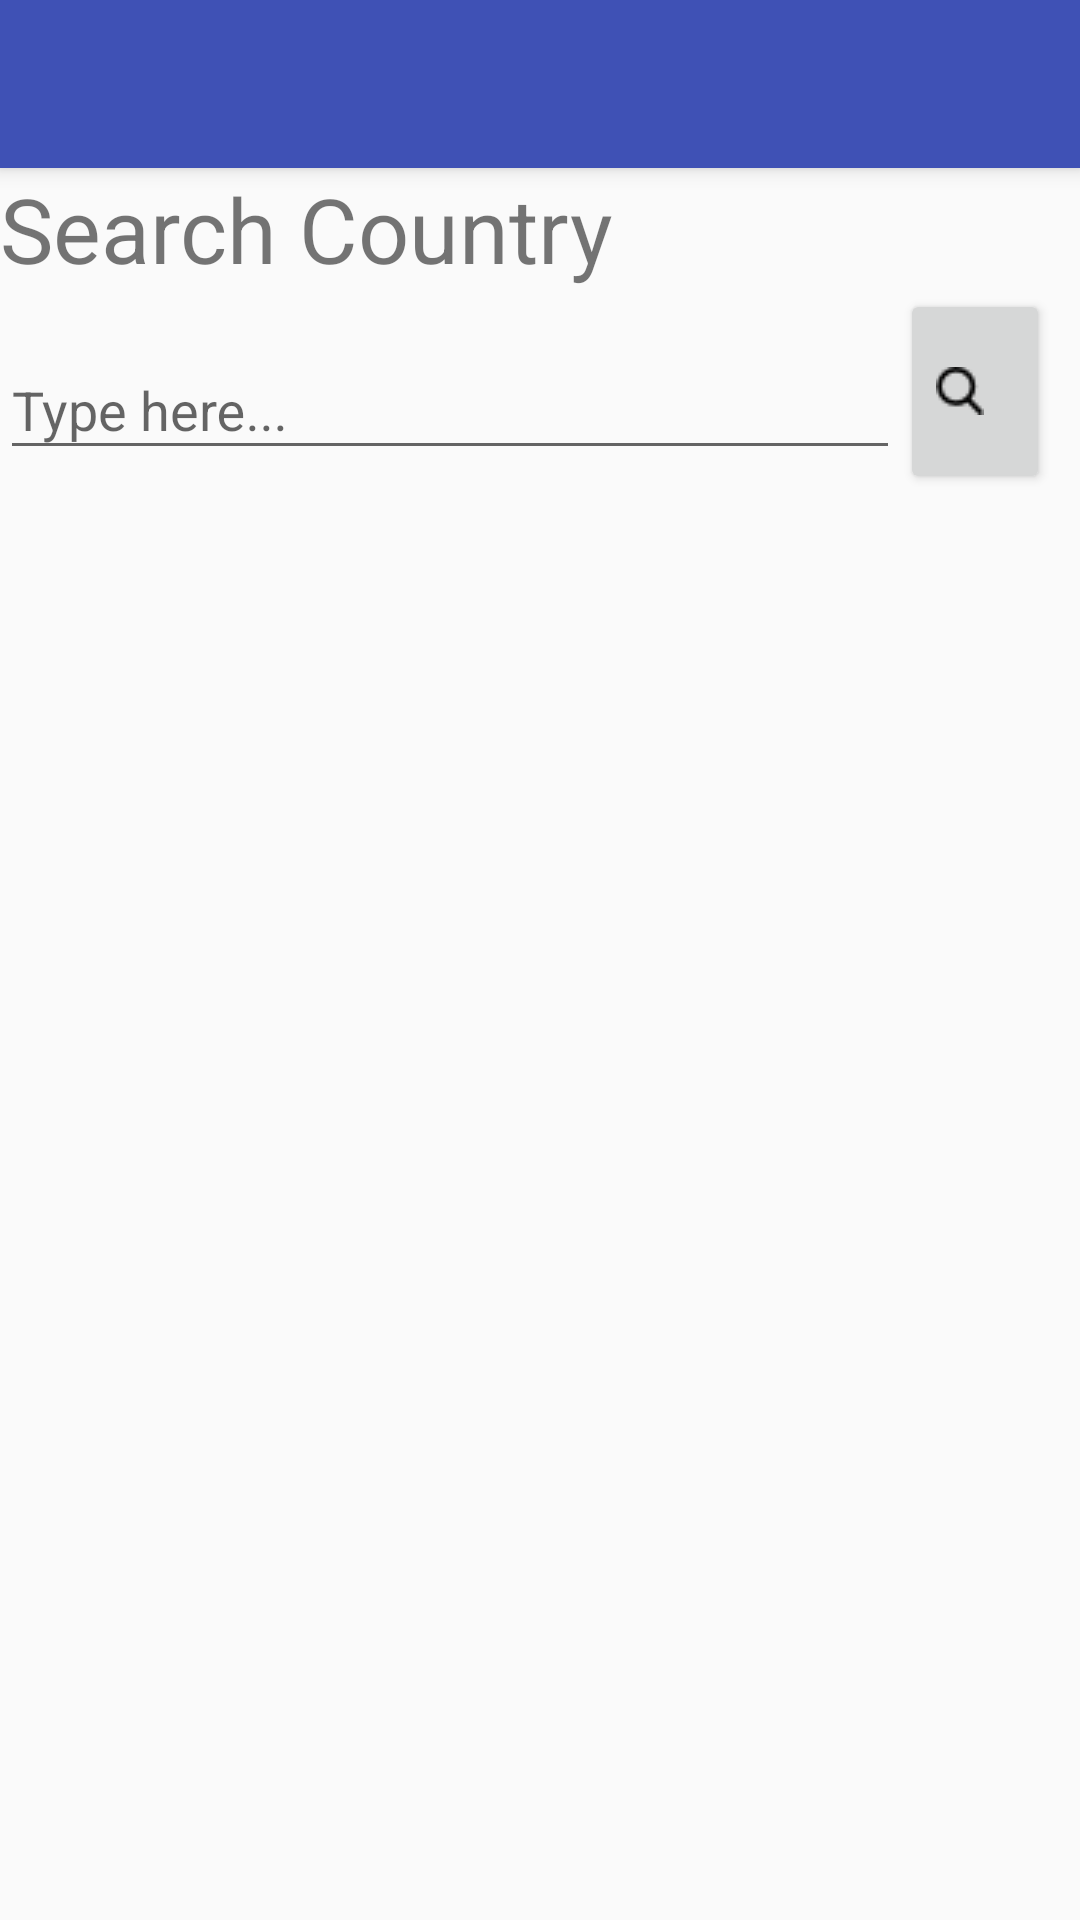

Produce the Android XML layout that renders to this screen, including the resource entries it uses.
<!-- AndroidManifest.xml: activity theme AppTheme.NoActionBar -->
<!-- res/layout/activity_main.xml -->
<?xml version="1.0" encoding="utf-8"?>
<android.support.design.widget.CoordinatorLayout xmlns:android="http://schemas.android.com/apk/res/android"
    xmlns:app="http://schemas.android.com/apk/res-auto"
    xmlns:tools="http://schemas.android.com/tools"
    android:layout_width="match_parent"
    android:layout_height="match_parent"
    tools:context=".MainActivity">

    <android.support.design.widget.AppBarLayout
        android:layout_width="match_parent"
        android:layout_height="wrap_content"
        android:theme="@style/AppTheme.AppBarOverlay">

        <android.support.v7.widget.Toolbar
            android:id="@+id/toolbar"
            android:layout_width="match_parent"
            android:layout_height="?attr/actionBarSize"
            android:background="?attr/colorPrimary"
            android:foreground="@color/colorPrimaryDark"
            app:popupTheme="@style/AppTheme.PopupOverlay" />

    </android.support.design.widget.AppBarLayout>

    <include layout="@layout/content_main" />

    

</android.support.design.widget.CoordinatorLayout>
<!-- res/layout/content_main.xml (included above) -->
<?xml version="1.0" encoding="utf-8"?>
<LinearLayout xmlns:android="http://schemas.android.com/apk/res/android"
    xmlns:app="http://schemas.android.com/apk/res-auto"
    xmlns:tools="http://schemas.android.com/tools"
    android:layout_width="match_parent"
    android:layout_height="match_parent"
    app:layout_behavior="@string/appbar_scrolling_view_behavior"
    tools:context=".MainActivity"
    tools:showIn="@layout/activity_main"
    android:orientation="vertical">

    <TextView
        android:layout_width="match_parent"
        android:layout_height="wrap_content"
        android:text="@string/search_country"
        android:textSize="30sp"/>

    <LinearLayout xmlns:android="http://schemas.android.com/apk/res/android"
        xmlns:app="http://schemas.android.com/apk/res-auto"
        xmlns:tools="http://schemas.android.com/tools"
        android:layout_width="match_parent"
        android:layout_height="wrap_content"
        android:orientation="horizontal"
        android:weightSum="6"
        android:layout_marginBottom="10dp">

        
        <android.support.design.widget.TextInputLayout
            android:layout_width="match_parent"
            android:layout_height="wrap_content"
            android:layout_marginTop="8dp"
            android:layout_marginBottom="8dp"
            android:layout_weight="1">
        <EditText android:id="@+id/country_query"
            android:layout_width="match_parent"
            android:layout_height="wrap_content"
            android:inputType="text"
            android:textColor="@color/colorBlack"
            android:hint="Type here..."/>
        </android.support.design.widget.TextInputLayout>

        <android.support.v7.widget.AppCompatButton
            android:id="@+id/btn_search"
            android:layout_width="match_parent"
            android:layout_height="match_parent"
            android:layout_weight="5"
            android:layout_marginEnd="10dp"
            android:drawableStart="@drawable/search"/>

    </LinearLayout>


<ScrollView
    android:layout_width="match_parent"
    android:layout_height="wrap_content">

    <android.support.v7.widget.RecyclerView
        android:id="@+id/rvCountryList"
        android:layout_width="match_parent"
        android:layout_height="wrap_content"
        app:layout_constraintBottom_toBottomOf="parent"
        app:layout_constraintEnd_toEndOf="parent"
        app:layout_constraintStart_toStartOf="parent"
        app:layout_constraintTop_toTopOf="parent" />

</ScrollView>


</LinearLayout>
<!-- resources referenced by this layout -->
<resources>
  <color name="colorBlack">#000000</color>
  <color name="colorPrimaryDark">#303F9F</color>
  <!-- drawable search: png bitmap (drawable, 540 bytes) -->
  <string name="search_country">Search Country</string>
  <style name="AppTheme.AppBarOverlay" parent="ThemeOverlay.AppCompat.Dark.ActionBar" />
  <style name="AppTheme.PopupOverlay" parent="ThemeOverlay.AppCompat.Light" />
  <style name="AppTheme.NoActionBar">
          <item name="windowActionBar">false</item>
          <item name="windowNoTitle">true</item>
      </style>
</resources>
